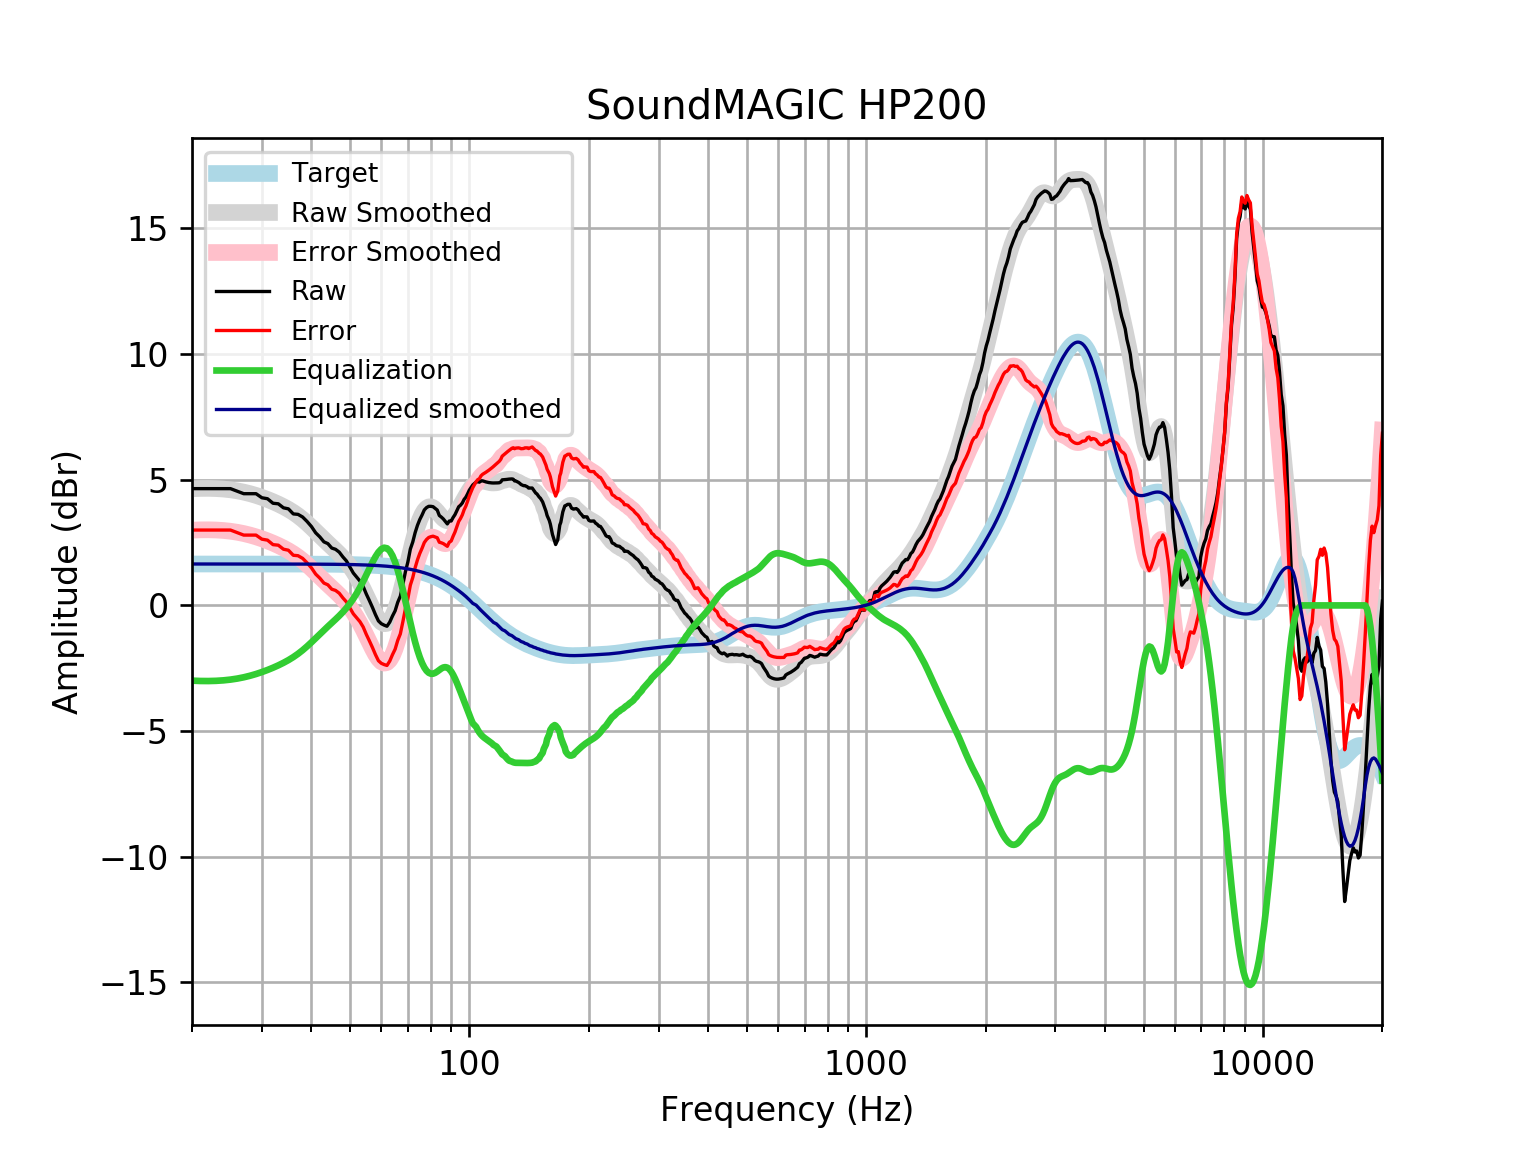

The file beside this chart, header and first rows:
frequency, raw, error, smoothed, error_smoothed, equalization, equalized_raw, equalized_smoothed, target
20, 4.646, 2.998, 4.641, 2.993, -2.993, 1.653, 1.648, 1.648
21, 4.646, 2.998, 4.654, 3.006, -3.006, 1.64, 1.648, 1.648
22, 4.646, 2.998, 4.656, 3.008, -3.008, 1.638, 1.648, 1.648
23, 4.646, 2.998, 4.648, 3, -3, 1.646, 1.648, 1.648
24, 4.646, 2.998, 4.629, 2.981, -2.981, 1.665, 1.648, 1.648
25, 4.646, 2.998, 4.599, 2.951, -2.951, 1.695, 1.648, 1.648
26, 4.545, 2.898, 4.558, 2.911, -2.911, 1.635, 1.648, 1.648
27, 4.445, 2.797, 4.507, 2.859, -2.859, 1.585, 1.648, 1.648
28, 4.445, 2.797, 4.446, 2.798, -2.798, 1.646, 1.647, 1.647
29, 4.445, 2.797, 4.376, 2.729, -2.729, 1.716, 1.647, 1.647
30, 4.283, 2.636, 4.299, 2.651, -2.651, 1.632, 1.647, 1.647
31, 4.244, 2.597, 4.215, 2.568, -2.568, 1.676, 1.647, 1.647
32, 4.064, 2.417, 4.126, 2.479, -2.479, 1.585, 1.647, 1.647
33, 4.042, 2.396, 4.031, 2.385, -2.385, 1.658, 1.647, 1.647
34, 3.883, 2.237, 3.93, 2.284, -2.284, 1.599, 1.646, 1.646
35, 3.841, 2.195, 3.821, 2.175, -2.175, 1.666, 1.646, 1.646
36, 3.64, 1.995, 3.702, 2.056, -2.056, 1.584, 1.645, 1.645
37, 3.623, 1.978, 3.57, 1.925, -1.925, 1.697, 1.645, 1.645
38, 3.517, 1.873, 3.426, 1.782, -1.782, 1.735, 1.644, 1.644
39, 3.338, 1.695, 3.272, 1.628, -1.628, 1.71, 1.644, 1.644
40, 3.137, 1.494, 3.11, 1.467, -1.467, 1.67, 1.643, 1.643
41, 2.887, 1.245, 2.946, 1.304, -1.304, 1.583, 1.642, 1.642
42, 2.725, 1.084, 2.784, 1.143, -1.143, 1.582, 1.641, 1.641
43, 2.529, 0.8887, 2.627, 0.9869, -0.9869, 1.542, 1.64, 1.64
44, 2.458, 0.8198, 2.477, 0.8382, -0.8382, 1.62, 1.639, 1.639
45, 2.282, 0.6452, 2.333, 0.6954, -0.6954, 1.587, 1.637, 1.637
46, 2.232, 0.5966, 2.191, 0.5552, -0.5552, 1.677, 1.635, 1.635
47, 2.119, 0.4857, 2.046, 0.4129, -0.4129, 1.706, 1.634, 1.633
48, 1.93, 0.299, 1.895, 0.2636, -0.2636, 1.667, 1.631, 1.631
49, 1.77, 0.1408, 1.732, 0.1028, -0.1028, 1.667, 1.629, 1.629
50, 1.53, -0.09628, 1.553, -0.07324, 0.07324, 1.603, 1.626, 1.626
51, 1.289, -0.3341, 1.356, -0.2669, 0.2669, 1.556, 1.623, 1.623
52, 1.126, -0.4941, 1.141, -0.4792, 0.4792, 1.605, 1.62, 1.62
53, 0.9692, -0.6468, 0.9062, -0.7099, 0.7099, 1.679, 1.616, 1.616
54, 0.7547, -0.8571, 0.6557, -0.9562, 0.9562, 1.711, 1.612, 1.612
55, 0.4519, -1.155, 0.3946, -1.213, 1.213, 1.665, 1.607, 1.607
56, 0.188, -1.414, 0.1318, -1.47, 1.47, 1.658, 1.602, 1.602
57, -0.0829, -1.679, -0.1208, -1.717, 1.717, 1.634, 1.596, 1.596
58, -0.369, -1.959, -0.3483, -1.939, 1.939, 1.57, 1.59, 1.59
59, -0.6159, -2.199, -0.5351, -2.119, 2.119, 1.503, 1.583, 1.583
60, -0.7273, -2.303, -0.666, -2.242, 2.242, 1.515, 1.576, 1.576
61, -0.7852, -2.353, -0.7285, -2.296, 2.296, 1.511, 1.568, 1.568
62, -0.8293, -2.388, -0.7139, -2.273, 2.273, 1.443, 1.559, 1.559
63, -0.666, -2.215, -0.6184, -2.168, 2.168, 1.501, 1.549, 1.549
64, -0.4232, -1.962, -0.4434, -1.982, 1.982, 1.559, 1.538, 1.538
65, -0.2154, -1.742, -0.1949, -1.722, 1.722, 1.506, 1.527, 1.527
66, 0.1243, -1.39, 0.1173, -1.397, 1.397, 1.521, 1.514, 1.514
67, 0.3678, -1.133, 0.4801, -1.021, 1.021, 1.389, 1.501, 1.501
68, 0.8439, -0.6425, 0.8783, -0.6081, 0.6081, 1.452, 1.486, 1.486
69, 1.336, -0.1345, 1.296, -0.1751, 0.1751, 1.511, 1.471, 1.471
70, 1.731, 0.2773, 1.716, 0.262, -0.262, 1.469, 1.454, 1.454
71, 2.241, 0.8055, 2.124, 0.6881, -0.6881, 1.553, 1.436, 1.436
72, 2.52, 1.104, 2.506, 1.09, -1.09, 1.43, 1.416, 1.416
73, 2.892, 1.497, 2.853, 1.458, -1.458, 1.434, 1.395, 1.395
74, 3.185, 1.812, 3.156, 1.783, -1.783, 1.402, 1.373, 1.373
75, 3.416, 2.067, 3.411, 2.062, -2.062, 1.354, 1.349, 1.349
76, 3.598, 2.274, 3.615, 2.291, -2.291, 1.307, 1.324, 1.324
77, 3.799, 2.502, 3.767, 2.47, -2.47, 1.33, 1.297, 1.297
78, 3.892, 2.623, 3.868, 2.599, -2.599, 1.293, 1.269, 1.269
79, 3.942, 2.703, 3.919, 2.68, -2.68, 1.261, 1.239, 1.239
... 553 more rows
